Image classification data set "ptb_ecg_filtered" (PerfectionistAF/ECG_Processing_Classification on GitHub). Class labels (8): bundle branch block, cardiomyopathy, dysrhythmia, healthy control, hypertrophy, myocardial infarction, myocarditis, unqualified.

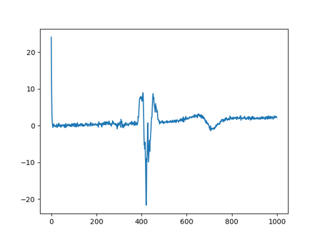
Label: myocardial infarction

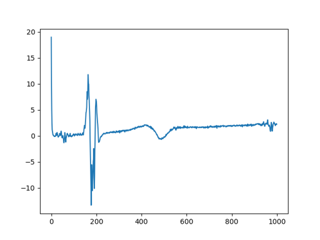
Label: healthy control

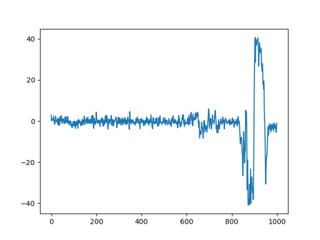
Label: myocardial infarction

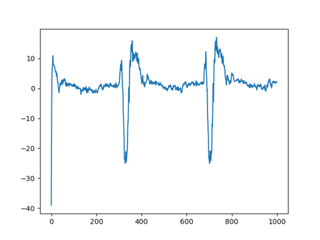
Label: myocardial infarction

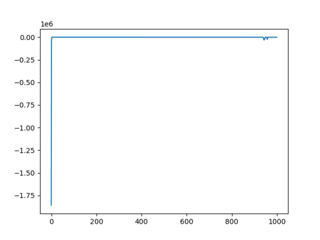
Label: myocardial infarction

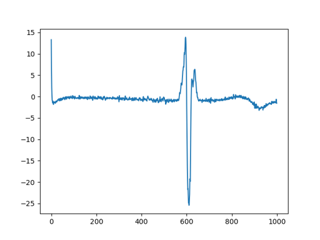
Label: myocardial infarction
